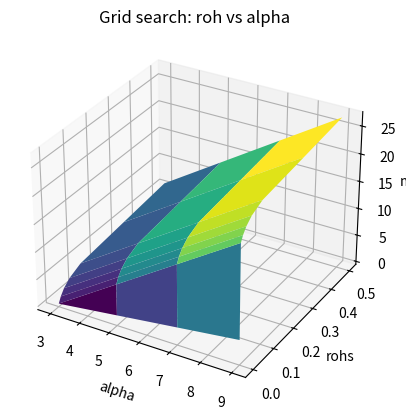

Write the Python code that produced this figure.
import numpy as np
import matplotlib.pyplot as plt
import random

def grid_search_plot(maps_non_adaptive, maps_adaptive):
    # Set the ranges of values tested
    alphas = [3, 5, 7, 9]
    rhos = [0, 0.0005, 0.01, 0.025, 0.05, 0.1, 0.3, 0.5]

    maps_both = np.random.rand(8,4)
    print(maps_both)

    maps_both[0,:] = maps_non_adaptive
    print(maps_both)

    maps_both[1:8,:] = maps_adaptive
    print(maps_both)


    ALPHAS, ROHS = np.meshgrid(alphas, rhos)

    fig = plt.figure()
    ax = plt.axes(projection='3d')
    ax.plot_surface(ALPHAS, ROHS, maps_both, rstride=1, cstride=1,
                    cmap='viridis', edgecolor='none')
    ax.set_xlabel('alpha')
    ax.set_ylabel('rohs')
    ax.set_zlabel('mAP')
    ax.set_title('Grid search: roh vs alpha')
    plt.show()

def main():
    maps_adaptive = np.linspace(0,27,num=28)
    maps_adaptive = np.reshape(maps_adaptive, (7,4), order='F')
    maps_non_adaptive = np.linspace(0,4,num=4)
    grid_search_plot(maps_non_adaptive, maps_adaptive)

if __name__ == "__main__":
    main()